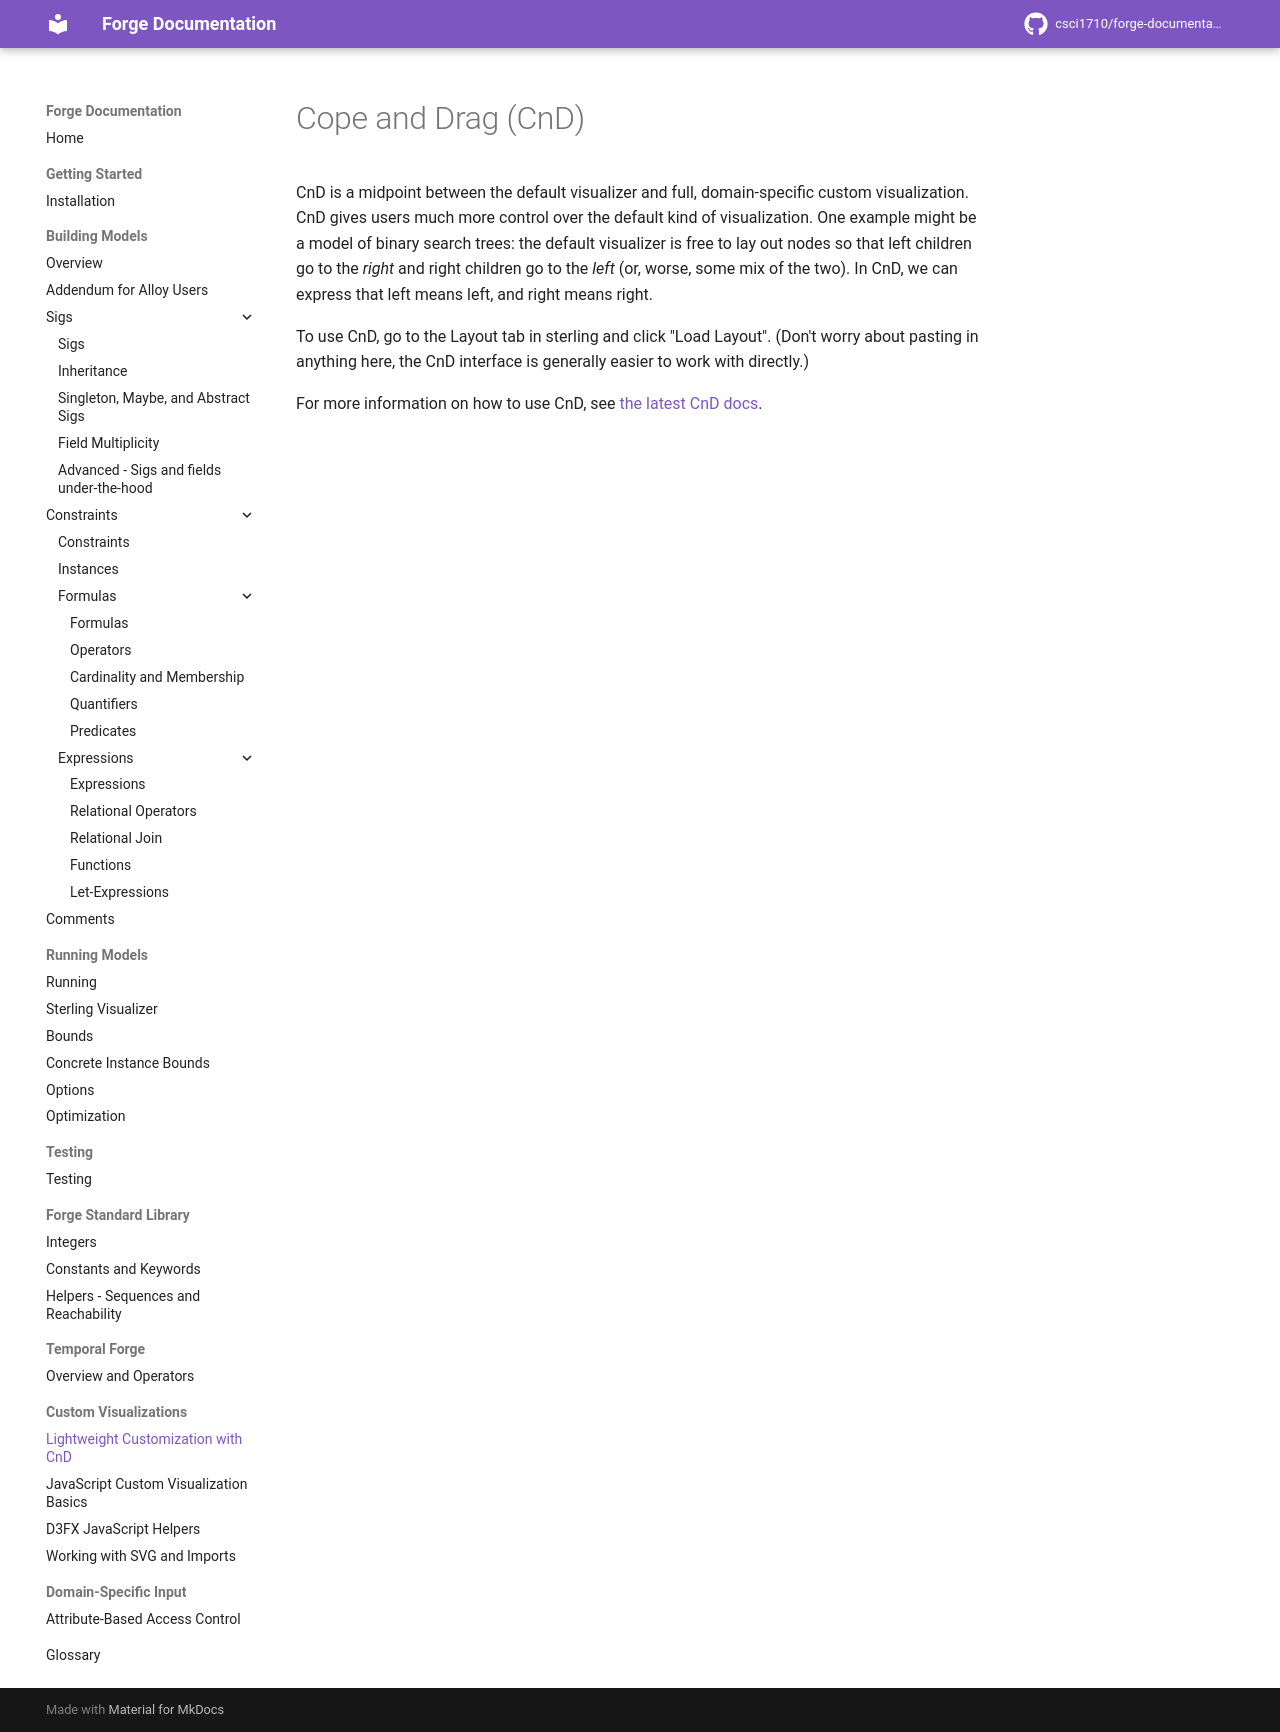

repository: forge-fm/forge-documentation · page: 4.2/sterling/cnd/index.html · generator: mkdocs

# Cope and Drag (CnD)

CnD is a midpoint between the default visualizer and full, domain-specific custom visualization. CnD gives users much more control over the default kind of visualization. One example might be a model of binary search trees: the default visualizer is free to lay out nodes so that left children go to the _right_ and right children go to the _left_ (or, worse, some mix of the two). In CnD, we can express that left means left, and right means right. 

To use CnD, go to the Layout tab in sterling and click "Load Layout". (Don't worry about pasting in anything here, the CnD interface is generally easier to work with directly.)

For more information on how to use CnD, see [the latest CnD docs](https://sidprasad.github.io/copeanddrag/).
